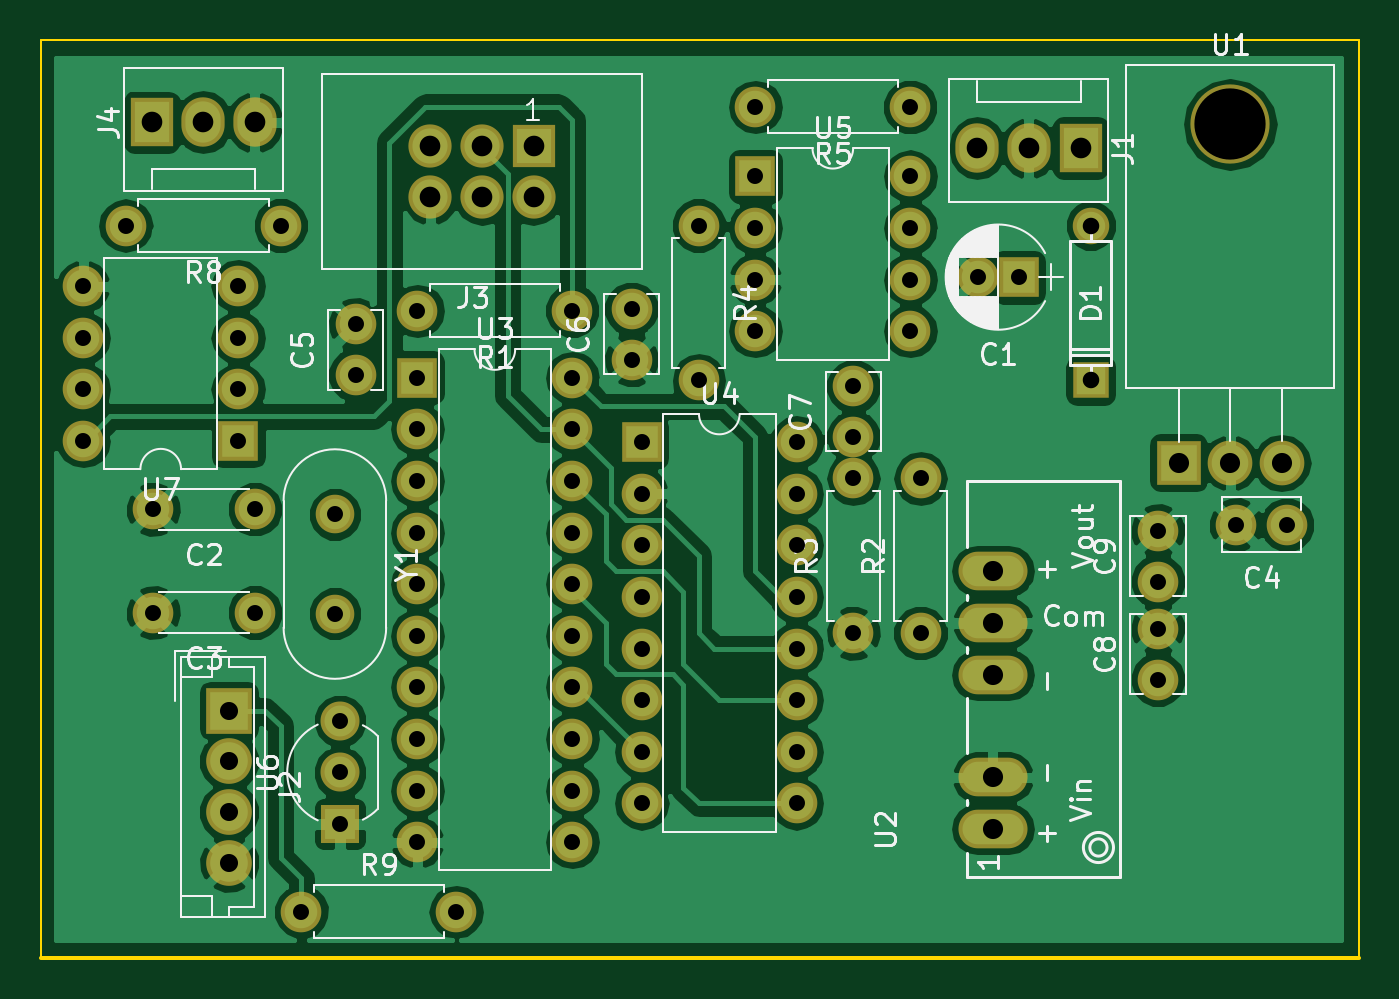
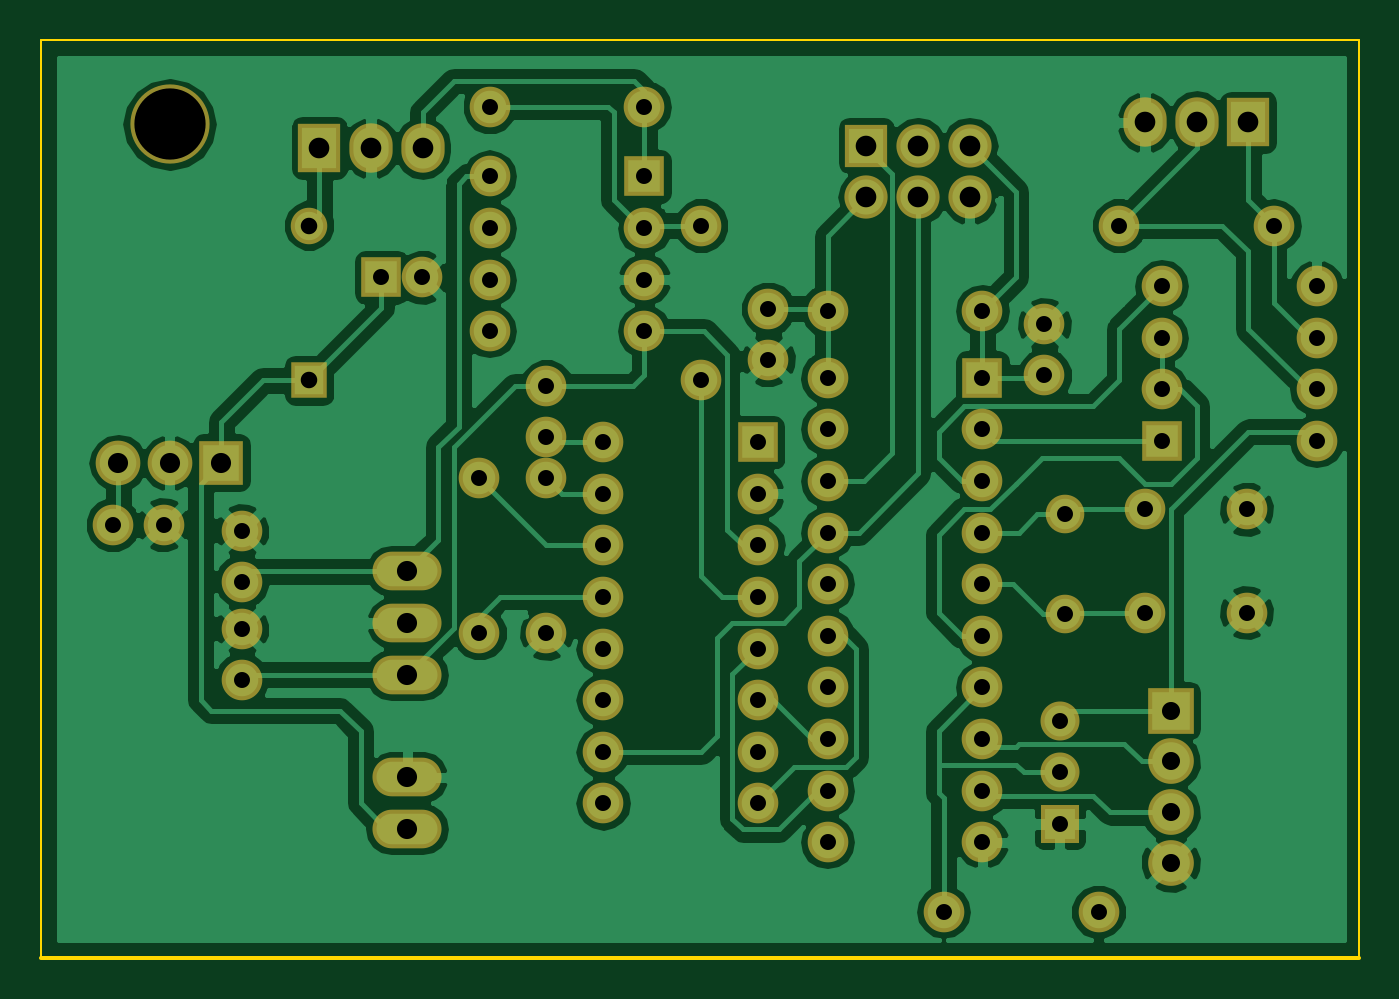
Circuit board: 8 layer files. Board 64.9 x 45.2 mm.
- bottom_copper: PCB-B.Cu.gbr (85913 bytes)
- bottom_mask: PCB-B.Mask.gbr (3884 bytes)
- bottom_silk: PCB-B.SilkS.gbr (265 bytes)
- outline: PCB-Edge.Cuts.gbr (542 bytes)
- top_copper: PCB-F.Cu.gbr (103497 bytes)
- top_mask: PCB-F.Mask.gbr (3884 bytes)
- top_silk: PCB-F.SilkS.gbr (37585 bytes)
- drill: PCB.drl (1728 bytes)

=== bottom_copper: PCB-B.Cu.gbr (85913 bytes, source omitted) ===
=== bottom_mask: PCB-B.Mask.gbr ===
G04 #@! TF.FileFunction,Soldermask,Bot*
%FSLAX46Y46*%
G04 Gerber Fmt 4.6, Leading zero omitted, Abs format (unit mm)*
G04 Created by KiCad (PCBNEW 4.0.7) date 01/29/18 09:34:28*
%MOMM*%
%LPD*%
G01*
G04 APERTURE LIST*
%ADD10C,0.100000*%
%ADD11R,2.250000X2.250000*%
%ADD12C,2.250000*%
%ADD13R,2.000000X2.000000*%
%ADD14O,2.000000X2.000000*%
%ADD15C,2.000000*%
%ADD16R,1.797000X1.797000*%
%ADD17C,1.797000*%
%ADD18R,2.130000X2.430000*%
%ADD19O,2.130000X2.430000*%
%ADD20R,2.127200X2.127200*%
%ADD21O,2.127200X2.127200*%
%ADD22O,3.900000X3.900000*%
%ADD23R,2.200000X2.200000*%
%ADD24O,2.200000X2.200000*%
%ADD25O,3.399740X1.901140*%
%ADD26C,1.900000*%
%ADD27C,1.920000*%
%ADD28R,1.920000X1.920000*%
G04 APERTURE END LIST*
D10*
D11*
X102870000Y-110236000D03*
D12*
X102870000Y-112736000D03*
X102870000Y-115236000D03*
X102870000Y-117736000D03*
D13*
X123190000Y-97028000D03*
D14*
X130810000Y-114808000D03*
X123190000Y-99568000D03*
X130810000Y-112268000D03*
X123190000Y-102108000D03*
X130810000Y-109728000D03*
X123190000Y-104648000D03*
X130810000Y-107188000D03*
X123190000Y-107188000D03*
X130810000Y-104648000D03*
X123190000Y-109728000D03*
X130810000Y-102108000D03*
X123190000Y-112268000D03*
X130810000Y-99568000D03*
X123190000Y-114808000D03*
X130810000Y-97028000D03*
D15*
X136398000Y-80518000D03*
D14*
X128778000Y-80518000D03*
D13*
X141732000Y-88900000D03*
D15*
X139732000Y-88900000D03*
X104140000Y-105410000D03*
X99140000Y-105410000D03*
X109093000Y-93726000D03*
X109093000Y-91226000D03*
X122682000Y-92964000D03*
X122682000Y-90464000D03*
X133604000Y-96774000D03*
X133604000Y-94274000D03*
D16*
X145288000Y-93980000D03*
D17*
X145288000Y-86360000D03*
D18*
X144780000Y-82550000D03*
D19*
X142240000Y-82550000D03*
X139700000Y-82550000D03*
D20*
X117856000Y-82423000D03*
D21*
X117856000Y-84963000D03*
X115316000Y-82423000D03*
X115316000Y-84963000D03*
X112776000Y-82423000D03*
X112776000Y-84963000D03*
D18*
X99060000Y-81280000D03*
D19*
X101600000Y-81280000D03*
X104140000Y-81280000D03*
D15*
X119761000Y-90551000D03*
D14*
X112141000Y-90551000D03*
D15*
X136906000Y-106426000D03*
D14*
X136906000Y-98806000D03*
D15*
X133604000Y-106426000D03*
D14*
X133604000Y-98806000D03*
D15*
X125984000Y-86360000D03*
D14*
X125984000Y-93980000D03*
D15*
X105410000Y-86360000D03*
D14*
X97790000Y-86360000D03*
D22*
X152146000Y-81384000D03*
D23*
X149606000Y-98044000D03*
D24*
X152146000Y-98044000D03*
X154686000Y-98044000D03*
D25*
X140462000Y-116078000D03*
X140462000Y-113527840D03*
X140462000Y-108478320D03*
X140462000Y-105928200D03*
X140462000Y-103378000D03*
D13*
X112141000Y-93853000D03*
D14*
X119761000Y-116713000D03*
X112141000Y-96393000D03*
X119761000Y-114173000D03*
X112141000Y-98933000D03*
X119761000Y-111633000D03*
X112141000Y-101473000D03*
X119761000Y-109093000D03*
X112141000Y-104013000D03*
X119761000Y-106553000D03*
X112141000Y-106553000D03*
X119761000Y-104013000D03*
X112141000Y-109093000D03*
X119761000Y-101473000D03*
X112141000Y-111633000D03*
X119761000Y-98933000D03*
X112141000Y-114173000D03*
X119761000Y-96393000D03*
X112141000Y-116713000D03*
X119761000Y-93853000D03*
D13*
X128778000Y-83947000D03*
D14*
X136398000Y-91567000D03*
X128778000Y-86487000D03*
X136398000Y-89027000D03*
X128778000Y-89027000D03*
X136398000Y-86487000D03*
X128778000Y-91567000D03*
X136398000Y-83947000D03*
D13*
X103314500Y-96964500D03*
D14*
X95694500Y-89344500D03*
X103314500Y-94424500D03*
X95694500Y-91884500D03*
X103314500Y-91884500D03*
X95694500Y-94424500D03*
X103314500Y-89344500D03*
X95694500Y-96964500D03*
D26*
X108077000Y-100584000D03*
X108077000Y-105464000D03*
D15*
X106426000Y-120142000D03*
D14*
X114046000Y-120142000D03*
D15*
X104140000Y-100330000D03*
X99140000Y-100330000D03*
X154940000Y-101092000D03*
X152440000Y-101092000D03*
X148590000Y-108712000D03*
X148590000Y-106212000D03*
X148590000Y-103886000D03*
X148590000Y-101386000D03*
D27*
X108331000Y-113284000D03*
X108331000Y-110744000D03*
D28*
X108331000Y-115824000D03*
M02*

=== bottom_silk: PCB-B.SilkS.gbr ===
G04 #@! TF.FileFunction,Legend,Bot*
%FSLAX46Y46*%
G04 Gerber Fmt 4.6, Leading zero omitted, Abs format (unit mm)*
G04 Created by KiCad (PCBNEW 4.0.7) date 01/29/18 09:34:28*
%MOMM*%
%LPD*%
G01*
G04 APERTURE LIST*
%ADD10C,0.100000*%
G04 APERTURE END LIST*
D10*
M02*

=== outline: PCB-Edge.Cuts.gbr ===
G04 #@! TF.FileFunction,Profile,NP*
%FSLAX46Y46*%
G04 Gerber Fmt 4.6, Leading zero omitted, Abs format (unit mm)*
G04 Created by KiCad (PCBNEW 4.0.7) date 01/29/18 09:34:28*
%MOMM*%
%LPD*%
G01*
G04 APERTURE LIST*
%ADD10C,0.100000*%
%ADD11C,0.200000*%
G04 APERTURE END LIST*
D10*
X93599000Y-77216000D02*
X93599000Y-77343000D01*
X158496000Y-77216000D02*
X93599000Y-77216000D01*
X158496000Y-122428000D02*
X158496000Y-77216000D01*
D11*
X93599000Y-122428000D02*
X158496000Y-122428000D01*
D10*
X93599000Y-77343000D02*
X93599000Y-122428000D01*
M02*

=== top_copper: PCB-F.Cu.gbr (103497 bytes, source omitted) ===
=== top_mask: PCB-F.Mask.gbr ===
G04 #@! TF.FileFunction,Soldermask,Top*
%FSLAX46Y46*%
G04 Gerber Fmt 4.6, Leading zero omitted, Abs format (unit mm)*
G04 Created by KiCad (PCBNEW 4.0.7) date 01/29/18 09:34:28*
%MOMM*%
%LPD*%
G01*
G04 APERTURE LIST*
%ADD10C,0.100000*%
%ADD11R,2.250000X2.250000*%
%ADD12C,2.250000*%
%ADD13R,2.000000X2.000000*%
%ADD14O,2.000000X2.000000*%
%ADD15C,2.000000*%
%ADD16R,1.797000X1.797000*%
%ADD17C,1.797000*%
%ADD18R,2.130000X2.430000*%
%ADD19O,2.130000X2.430000*%
%ADD20R,2.127200X2.127200*%
%ADD21O,2.127200X2.127200*%
%ADD22O,3.900000X3.900000*%
%ADD23R,2.200000X2.200000*%
%ADD24O,2.200000X2.200000*%
%ADD25O,3.399740X1.901140*%
%ADD26C,1.900000*%
%ADD27C,1.920000*%
%ADD28R,1.920000X1.920000*%
G04 APERTURE END LIST*
D10*
D11*
X102870000Y-110236000D03*
D12*
X102870000Y-112736000D03*
X102870000Y-115236000D03*
X102870000Y-117736000D03*
D13*
X123190000Y-97028000D03*
D14*
X130810000Y-114808000D03*
X123190000Y-99568000D03*
X130810000Y-112268000D03*
X123190000Y-102108000D03*
X130810000Y-109728000D03*
X123190000Y-104648000D03*
X130810000Y-107188000D03*
X123190000Y-107188000D03*
X130810000Y-104648000D03*
X123190000Y-109728000D03*
X130810000Y-102108000D03*
X123190000Y-112268000D03*
X130810000Y-99568000D03*
X123190000Y-114808000D03*
X130810000Y-97028000D03*
D15*
X136398000Y-80518000D03*
D14*
X128778000Y-80518000D03*
D13*
X141732000Y-88900000D03*
D15*
X139732000Y-88900000D03*
X104140000Y-105410000D03*
X99140000Y-105410000D03*
X109093000Y-93726000D03*
X109093000Y-91226000D03*
X122682000Y-92964000D03*
X122682000Y-90464000D03*
X133604000Y-96774000D03*
X133604000Y-94274000D03*
D16*
X145288000Y-93980000D03*
D17*
X145288000Y-86360000D03*
D18*
X144780000Y-82550000D03*
D19*
X142240000Y-82550000D03*
X139700000Y-82550000D03*
D20*
X117856000Y-82423000D03*
D21*
X117856000Y-84963000D03*
X115316000Y-82423000D03*
X115316000Y-84963000D03*
X112776000Y-82423000D03*
X112776000Y-84963000D03*
D18*
X99060000Y-81280000D03*
D19*
X101600000Y-81280000D03*
X104140000Y-81280000D03*
D15*
X119761000Y-90551000D03*
D14*
X112141000Y-90551000D03*
D15*
X136906000Y-106426000D03*
D14*
X136906000Y-98806000D03*
D15*
X133604000Y-106426000D03*
D14*
X133604000Y-98806000D03*
D15*
X125984000Y-86360000D03*
D14*
X125984000Y-93980000D03*
D15*
X105410000Y-86360000D03*
D14*
X97790000Y-86360000D03*
D22*
X152146000Y-81384000D03*
D23*
X149606000Y-98044000D03*
D24*
X152146000Y-98044000D03*
X154686000Y-98044000D03*
D25*
X140462000Y-116078000D03*
X140462000Y-113527840D03*
X140462000Y-108478320D03*
X140462000Y-105928200D03*
X140462000Y-103378000D03*
D13*
X112141000Y-93853000D03*
D14*
X119761000Y-116713000D03*
X112141000Y-96393000D03*
X119761000Y-114173000D03*
X112141000Y-98933000D03*
X119761000Y-111633000D03*
X112141000Y-101473000D03*
X119761000Y-109093000D03*
X112141000Y-104013000D03*
X119761000Y-106553000D03*
X112141000Y-106553000D03*
X119761000Y-104013000D03*
X112141000Y-109093000D03*
X119761000Y-101473000D03*
X112141000Y-111633000D03*
X119761000Y-98933000D03*
X112141000Y-114173000D03*
X119761000Y-96393000D03*
X112141000Y-116713000D03*
X119761000Y-93853000D03*
D13*
X128778000Y-83947000D03*
D14*
X136398000Y-91567000D03*
X128778000Y-86487000D03*
X136398000Y-89027000D03*
X128778000Y-89027000D03*
X136398000Y-86487000D03*
X128778000Y-91567000D03*
X136398000Y-83947000D03*
D13*
X103314500Y-96964500D03*
D14*
X95694500Y-89344500D03*
X103314500Y-94424500D03*
X95694500Y-91884500D03*
X103314500Y-91884500D03*
X95694500Y-94424500D03*
X103314500Y-89344500D03*
X95694500Y-96964500D03*
D26*
X108077000Y-100584000D03*
X108077000Y-105464000D03*
D15*
X106426000Y-120142000D03*
D14*
X114046000Y-120142000D03*
D15*
X104140000Y-100330000D03*
X99140000Y-100330000D03*
X154940000Y-101092000D03*
X152440000Y-101092000D03*
X148590000Y-108712000D03*
X148590000Y-106212000D03*
X148590000Y-103886000D03*
X148590000Y-101386000D03*
D27*
X108331000Y-113284000D03*
X108331000Y-110744000D03*
D28*
X108331000Y-115824000D03*
M02*

=== top_silk: PCB-F.SilkS.gbr (37585 bytes, source omitted) ===
=== drill: PCB.drl ===
M48
;DRILL file {KiCad 4.0.7} date 01/29/18 09:37:20
;FORMAT={-:-/ absolute / inch / decimal}
FMAT,2
INCH,TZ
T1C0.031
T2C0.032
T3C0.035
T4C0.039
T5C0.039
T6C0.040
T7C0.040
T8C0.138
%
G90
G05
M72
T1
X3.7675Y-3.5175
X3.7675Y-3.6175
X3.7675Y-3.7175
X3.7675Y-3.8175
X3.85Y-3.4
X3.9031Y-3.95
X3.9031Y-4.15
X4.0675Y-3.5175
X4.0675Y-3.6175
X4.0675Y-3.7175
X4.0675Y-3.8175
X4.1Y-3.95
X4.1Y-4.15
X4.15Y-3.4
X4.19Y-4.73
X4.255Y-3.96
X4.255Y-4.1521
X4.265Y-4.36
X4.265Y-4.46
X4.265Y-4.56
X4.295Y-3.5916
X4.295Y-3.69
X4.415Y-3.565
X4.415Y-3.695
X4.415Y-3.795
X4.415Y-3.895
X4.415Y-3.995
X4.415Y-4.095
X4.415Y-4.195
X4.415Y-4.295
X4.415Y-4.395
X4.415Y-4.495
X4.415Y-4.595
X4.49Y-4.73
X4.715Y-3.565
X4.715Y-3.695
X4.715Y-3.795
X4.715Y-3.895
X4.715Y-3.995
X4.715Y-4.095
X4.715Y-4.195
X4.715Y-4.295
X4.715Y-4.395
X4.715Y-4.495
X4.715Y-4.595
X4.83Y-3.5616
X4.83Y-3.66
X4.85Y-3.82
X4.85Y-3.92
X4.85Y-4.02
X4.85Y-4.12
X4.85Y-4.22
X4.85Y-4.32
X4.85Y-4.42
X4.85Y-4.52
X4.96Y-3.4
X4.96Y-3.7
X5.07Y-3.17
X5.07Y-3.305
X5.07Y-3.405
X5.07Y-3.505
X5.07Y-3.605
X5.15Y-3.82
X5.15Y-3.92
X5.15Y-4.02
X5.15Y-4.12
X5.15Y-4.22
X5.15Y-4.32
X5.15Y-4.42
X5.15Y-4.52
X5.26Y-3.7116
X5.26Y-3.81
X5.26Y-3.89
X5.26Y-4.19
X5.37Y-3.17
X5.37Y-3.305
X5.37Y-3.405
X5.37Y-3.505
X5.37Y-3.605
X5.39Y-3.89
X5.39Y-4.19
X5.5013Y-3.5
X5.58Y-3.5
X5.85Y-3.9916
X5.85Y-4.09
X5.85Y-4.1816
X5.85Y-4.28
X6.0016Y-3.98
X6.1Y-3.98
T2
X5.72Y-3.4
X5.72Y-3.7
T3
X4.05Y-4.34
X4.05Y-4.4384
X4.05Y-4.5369
X4.05Y-4.6353
T4
X5.89Y-3.86
X5.99Y-3.86
X6.09Y-3.86
T5
X5.53Y-4.07
X5.53Y-4.1704
X5.53Y-4.2708
X5.53Y-4.4696
X5.53Y-4.57
T6
X4.44Y-3.245
X4.44Y-3.345
X4.54Y-3.245
X4.54Y-3.345
X4.64Y-3.245
X4.64Y-3.345
T7
X3.9Y-3.2
X4.Y-3.2
X4.1Y-3.2
X5.5Y-3.25
X5.6Y-3.25
X5.7Y-3.25
T8
X5.99Y-3.2041
T0
M30

